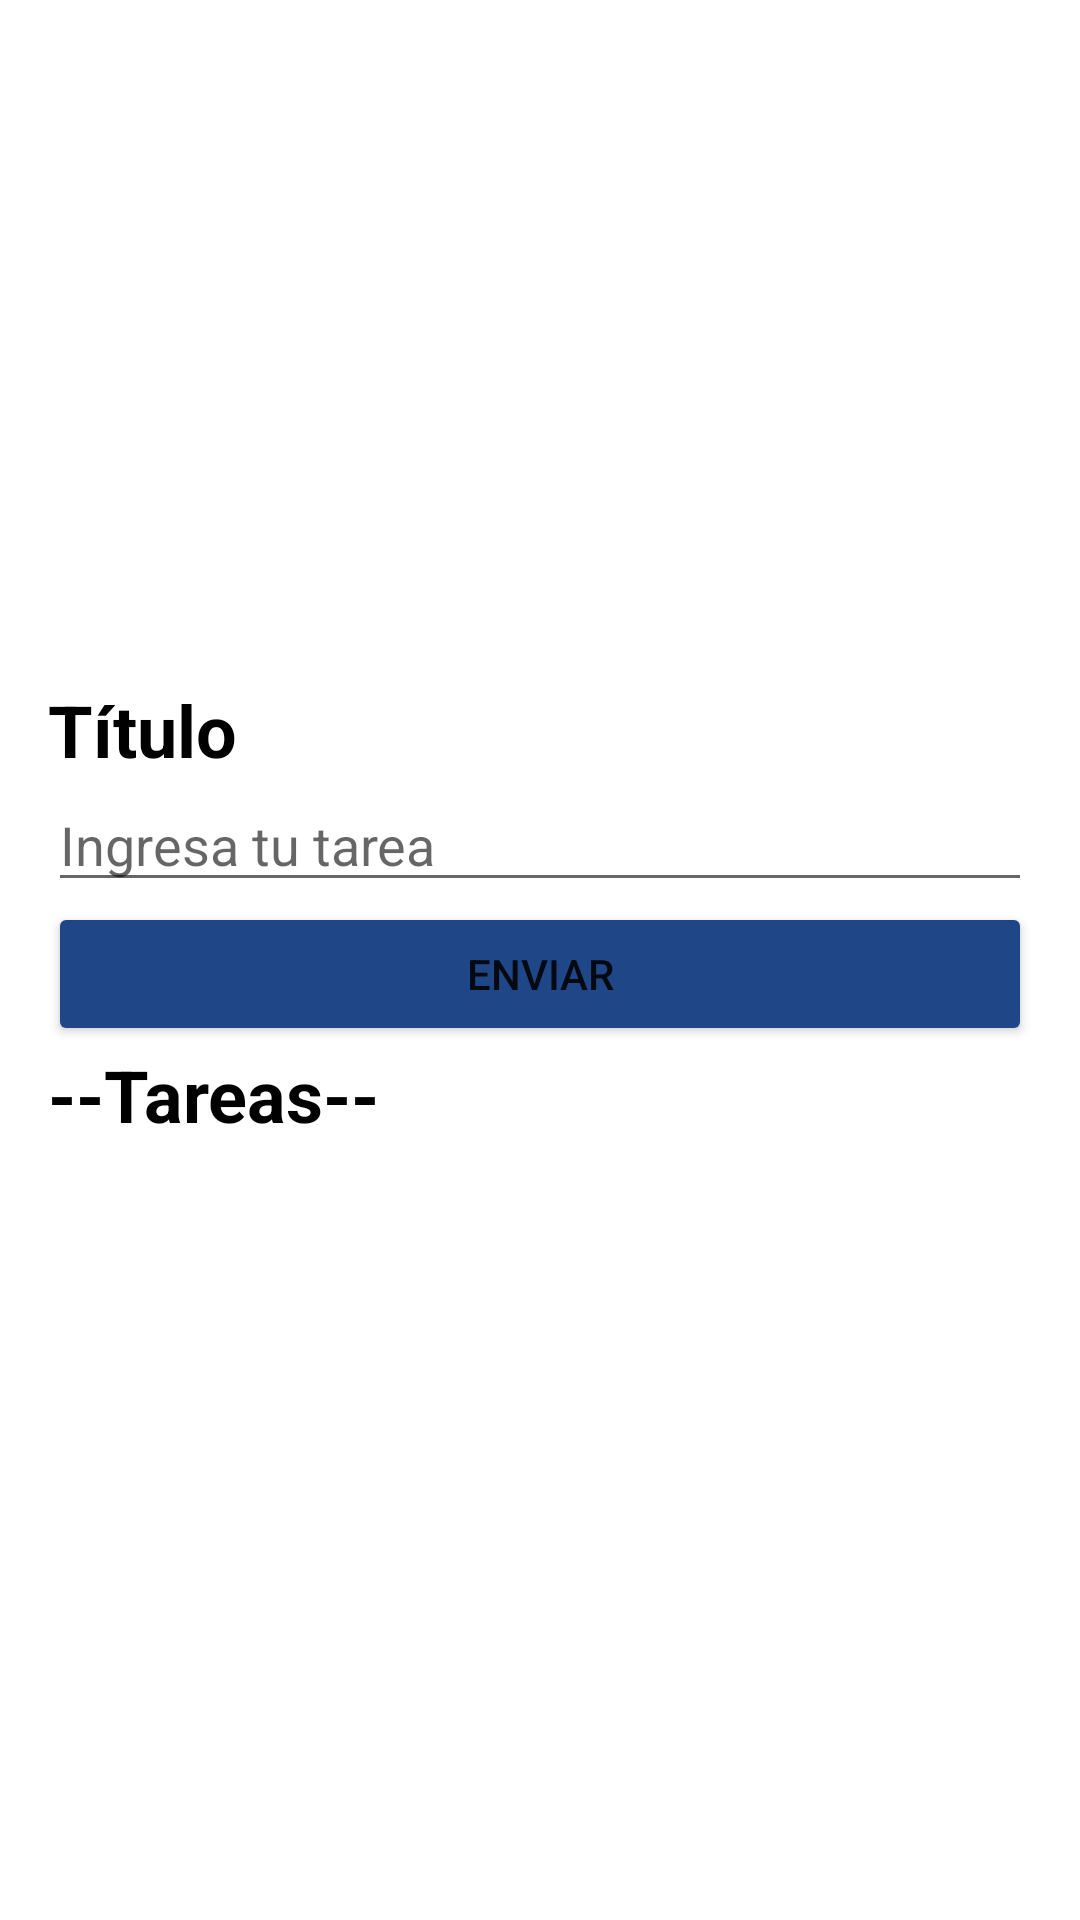

Layout XML and referenced resources for this Android screen:
<!-- AndroidManifest.xml: application theme Theme.App2026 -->
<!-- res/layout/activity_view3.xml -->
<?xml version="1.0" encoding="utf-8"?>
<androidx.constraintlayout.widget.ConstraintLayout xmlns:android="http://schemas.android.com/apk/res/android"
    xmlns:app="http://schemas.android.com/apk/res-auto"
    xmlns:tools="http://schemas.android.com/tools"
    android:layout_width="match_parent"
    android:layout_height="match_parent"
    tools:context=".View1Activity">

    <LinearLayout
        android:layout_width="match_parent"
        android:layout_height="wrap_content"
        android:orientation="vertical"
        android:padding="16dp"
        app:layout_constraintBottom_toBottomOf="parent"
        app:layout_constraintEnd_toEndOf="parent"
        app:layout_constraintStart_toStartOf="parent"
        app:layout_constraintTop_toTopOf="parent">

        <TextView
            android:id="@+id/tvTitulo"
            android:text="Título"
            android:textSize="24sp"
            android:textColor="#000000"
            android:textStyle="bold"
            android:layout_width="wrap_content"
            android:layout_height="wrap_content" />

        <EditText
            android:id="@+id/etTarea"
            android:hint="Ingresa tu tarea"
            android:inputType="textPersonName"
            android:layout_width="match_parent"
            android:layout_height="wrap_content" />

        <Button
            android:id="@+id/btnEnviar"
            android:text="ENVIAR"
            android:backgroundTint="#1F4788"
            android:layout_width="match_parent"
            android:layout_height="wrap_content" />

        <TextView
            android:id="@+id/tvTituloTareas"
            android:text="--Tareas--"
            android:textSize="24sp"
            android:textColor="#000000"
            android:textStyle="bold"
            android:layout_width="wrap_content"
            android:layout_height="wrap_content" />

        <TextView
            android:id="@+id/ListaTareas"
            android:text=""
            android:textSize="24sp"
            android:textColor="#000000"
            android:textStyle="bold"
            android:layout_width="wrap_content"
            android:layout_height="wrap_content" />

    </LinearLayout>

</androidx.constraintlayout.widget.ConstraintLayout>
<!-- resources referenced by this layout -->
<resources>
  <style name="Theme.App2026" parent="Theme.MaterialComponents.DayNight.DarkActionBar">
          
          <item name="colorPrimary">@color/purple_500</item>
          <item name="colorPrimaryVariant">@color/purple_700</item>
          <item name="colorOnPrimary">@color/white</item>
          
          <item name="colorSecondary">@color/teal_200</item>
          <item name="colorSecondaryVariant">@color/teal_700</item>
          <item name="colorOnSecondary">@color/black</item>
          
          <item name="android:statusBarColor">?attr/colorPrimaryVariant</item>
          
      </style>
  <!-- not gathered from this repository: default colours our renderer supplied (Android Studio template values) -->
  <color name="purple_500">#FF6200EE</color>
  <color name="purple_700">#FF3700B3</color>
  <color name="teal_200">#FF03DAC5</color>
  <color name="teal_700">#FF018786</color>
  <color name="black">#FF000000</color>
  <color name="white">#FFFFFFFF</color>
</resources>
